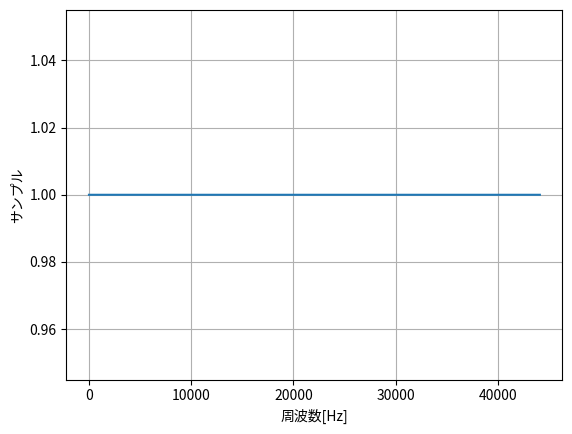

Here is the Python script that generated this plot:
import numpy as np
import matplotlib.pyplot as plt

fs = 44100
fft_size = 65536
x = np.zeros(fft_size)
x[1] = 1
w = np.arange(fft_size) / fft_size * fs

X = np.fft.fft(x, fft_size)
phase_delay = -np.unwrap(np.angle(X)) / (2 * np.pi * w)

plt.plot(w, phase_delay * fs)
plt.ylabel("サンプル")
plt.xlabel("周波数[Hz]")
plt.grid()
